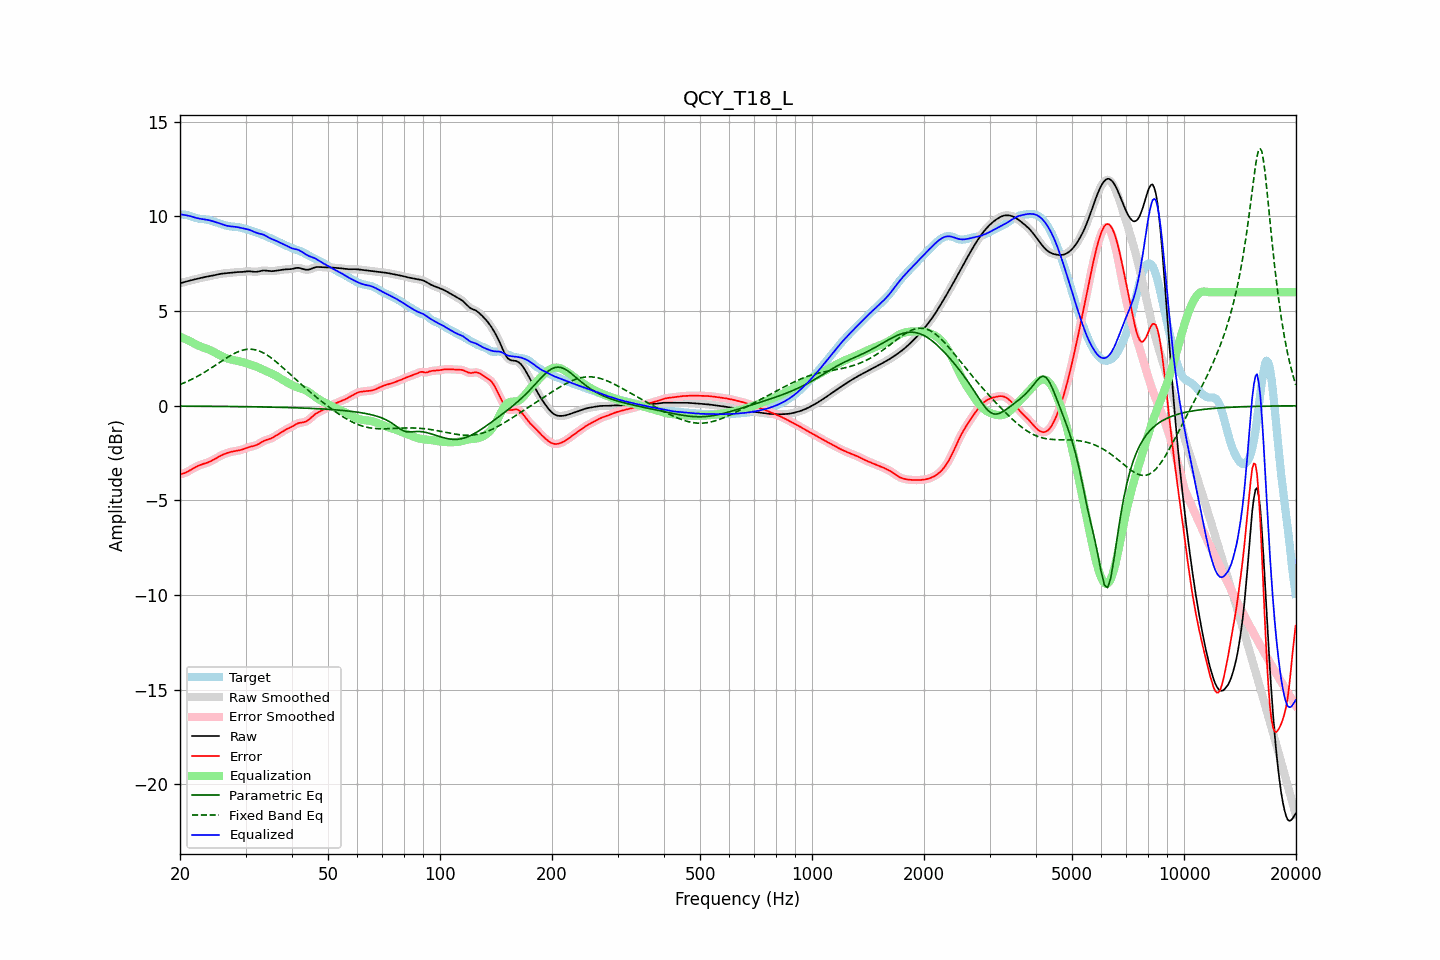

The file beside this chart, header and first rows:
frequency, raw, error, smoothed, error_smoothed, equalization, parametric_eq, fixed_band_eq, equalized_raw, equalized_smoothed, target
20.00, 6.47, -3.62, 6.47, -3.62, 3.65, -0.02, 1.12, 10.12, 10.12, 10.09
20.20, 6.49, -3.61, 6.49, -3.61, 3.61, -0.02, 1.15, 10.10, 10.11, 10.10
20.40, 6.52, -3.58, 6.52, -3.58, 3.57, -0.02, 1.19, 10.09, 10.09, 10.10
20.61, 6.54, -3.55, 6.54, -3.55, 3.54, -0.02, 1.23, 10.08, 10.08, 10.10
20.81, 6.57, -3.51, 6.57, -3.51, 3.50, -0.02, 1.26, 10.06, 10.06, 10.08
21.02, 6.59, -3.47, 6.59, -3.47, 3.46, -0.02, 1.30, 10.04, 10.04, 10.06
21.23, 6.61, -3.42, 6.61, -3.42, 3.42, -0.02, 1.34, 10.03, 10.03, 10.03
21.44, 6.63, -3.37, 6.63, -3.37, 3.37, -0.02, 1.38, 10.01, 10.01, 10.01
21.66, 6.65, -3.32, 6.65, -3.32, 3.33, -0.03, 1.43, 9.98, 9.98, 9.98
21.87, 6.67, -3.27, 6.67, -3.27, 3.28, -0.03, 1.47, 9.95, 9.95, 9.95
22.09, 6.69, -3.23, 6.69, -3.23, 3.23, -0.03, 1.51, 9.93, 9.93, 9.92
22.31, 6.71, -3.19, 6.71, -3.19, 3.19, -0.03, 1.56, 9.91, 9.91, 9.90
22.54, 6.74, -3.15, 6.74, -3.15, 3.16, -0.03, 1.61, 9.89, 9.89, 9.88
22.76, 6.76, -3.12, 6.76, -3.12, 3.12, -0.03, 1.66, 9.88, 9.88, 9.87
22.99, 6.77, -3.09, 6.77, -3.09, 3.09, -0.03, 1.71, 9.87, 9.87, 9.86
23.22, 6.79, -3.06, 6.79, -3.06, 3.06, -0.03, 1.76, 9.85, 9.85, 9.85
23.45, 6.81, -3.04, 6.81, -3.04, 3.03, -0.03, 1.81, 9.84, 9.84, 9.85
23.69, 6.82, -3.01, 6.82, -3.01, 3.00, -0.03, 1.86, 9.83, 9.83, 9.83
23.92, 6.84, -2.97, 6.84, -2.97, 2.97, -0.03, 1.91, 9.81, 9.81, 9.81
24.16, 6.86, -2.94, 6.86, -2.94, 2.93, -0.03, 1.97, 9.78, 9.79, 9.79
24.40, 6.87, -2.89, 6.87, -2.89, 2.89, -0.03, 2.02, 9.76, 9.76, 9.77
24.65, 6.89, -2.85, 6.89, -2.85, 2.84, -0.03, 2.08, 9.73, 9.73, 9.74
24.89, 6.91, -2.80, 6.91, -2.80, 2.80, -0.03, 2.14, 9.71, 9.71, 9.71
25.14, 6.93, -2.75, 6.93, -2.75, 2.75, -0.03, 2.19, 9.68, 9.68, 9.68
25.39, 6.95, -2.70, 6.95, -2.70, 2.70, -0.04, 2.25, 9.65, 9.65, 9.65
25.65, 6.96, -2.66, 6.96, -2.66, 2.66, -0.04, 2.31, 9.62, 9.62, 9.62
25.91, 6.98, -2.61, 6.98, -2.61, 2.62, -0.04, 2.36, 9.59, 9.59, 9.59
26.16, 6.99, -2.58, 6.99, -2.58, 2.58, -0.04, 2.42, 9.56, 9.56, 9.56
26.43, 7.00, -2.54, 7.00, -2.54, 2.54, -0.04, 2.47, 9.54, 9.54, 9.54
26.69, 7.01, -2.51, 7.01, -2.51, 2.51, -0.04, 2.53, 9.51, 9.51, 9.51
26.96, 7.01, -2.48, 7.01, -2.48, 2.48, -0.04, 2.58, 9.50, 9.50, 9.49
27.23, 7.02, -2.46, 7.02, -2.45, 2.46, -0.04, 2.63, 9.48, 9.48, 9.48
27.50, 7.04, -2.43, 7.04, -2.43, 2.44, -0.04, 2.68, 9.47, 9.47, 9.47
27.77, 7.05, -2.42, 7.05, -2.42, 2.42, -0.04, 2.73, 9.47, 9.47, 9.46
28.05, 7.05, -2.40, 7.05, -2.40, 2.40, -0.04, 2.77, 9.46, 9.46, 9.46
28.33, 7.06, -2.39, 7.06, -2.39, 2.39, -0.05, 2.81, 9.45, 9.45, 9.45
28.62, 7.06, -2.37, 7.06, -2.37, 2.37, -0.05, 2.85, 9.43, 9.43, 9.44
28.90, 7.07, -2.36, 7.07, -2.36, 2.35, -0.05, 2.88, 9.41, 9.41, 9.42
29.19, 7.07, -2.33, 7.07, -2.33, 2.33, -0.05, 2.91, 9.39, 9.40, 9.40
29.48, 7.07, -2.31, 7.07, -2.31, 2.30, -0.05, 2.94, 9.37, 9.38, 9.38
29.78, 7.08, -2.28, 7.08, -2.28, 2.27, -0.05, 2.96, 9.36, 9.36, 9.36
30.08, 7.09, -2.24, 7.09, -2.24, 2.25, -0.05, 2.97, 9.34, 9.34, 9.34
30.38, 7.10, -2.21, 7.10, -2.21, 2.22, -0.05, 2.98, 9.32, 9.32, 9.31
30.68, 7.10, -2.18, 7.10, -2.18, 2.20, -0.05, 2.99, 9.30, 9.30, 9.29
30.99, 7.10, -2.16, 7.10, -2.16, 2.17, -0.06, 2.99, 9.27, 9.27, 9.26
31.30, 7.09, -2.14, 7.09, -2.14, 2.14, -0.06, 2.98, 9.23, 9.23, 9.23
31.61, 7.08, -2.12, 7.08, -2.12, 2.11, -0.06, 2.97, 9.19, 9.19, 9.20
31.93, 7.07, -2.10, 7.08, -2.10, 2.08, -0.06, 2.95, 9.16, 9.16, 9.17
32.24, 7.08, -2.06, 7.08, -2.06, 2.05, -0.06, 2.93, 9.13, 9.13, 9.14
32.57, 7.09, -2.02, 7.10, -2.02, 2.01, -0.06, 2.90, 9.10, 9.10, 9.11
32.89, 7.12, -1.97, 7.12, -1.97, 1.97, -0.06, 2.87, 9.08, 9.08, 9.08
33.22, 7.13, -1.91, 7.13, -1.92, 1.93, -0.07, 2.83, 9.06, 9.06, 9.05
33.55, 7.15, -1.87, 7.14, -1.87, 1.89, -0.07, 2.79, 9.03, 9.03, 9.01
33.89, 7.14, -1.83, 7.14, -1.83, 1.85, -0.07, 2.74, 8.99, 8.99, 8.98
34.23, 7.13, -1.80, 7.13, -1.80, 1.81, -0.07, 2.69, 8.94, 8.94, 8.94
34.57, 7.12, -1.78, 7.12, -1.78, 1.77, -0.07, 2.63, 8.90, 8.90, 8.90
34.92, 7.11, -1.75, 7.11, -1.75, 1.74, -0.07, 2.57, 8.85, 8.85, 8.86
35.27, 7.11, -1.71, 7.11, -1.71, 1.70, -0.08, 2.51, 8.81, 8.81, 8.82
35.62, 7.11, -1.67, 7.12, -1.67, 1.66, -0.08, 2.44, 8.78, 8.78, 8.79
35.97, 7.13, -1.62, 7.13, -1.62, 1.62, -0.08, 2.38, 8.74, 8.74, 8.75
... 635 more rows
